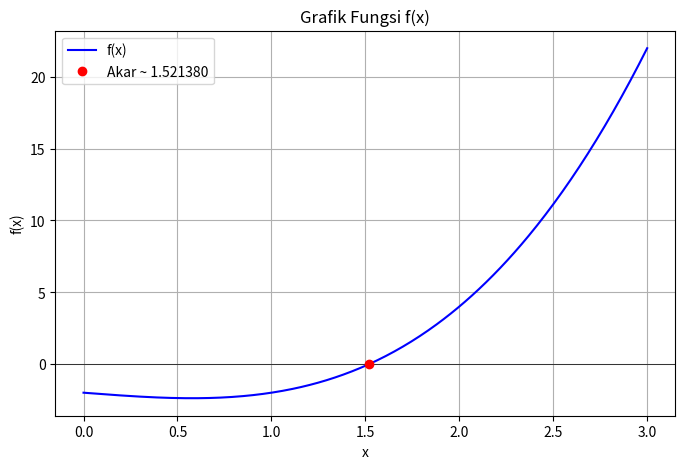

Here is the Python script that generated this plot:
import numpy as np
import matplotlib.pyplot as plt

# Definisikan fungsi f(x) yang ingin dicari akarnya
def f(x):
    return x**3 - x - 2  # Contoh fungsi, kamu bisa ubah sesuai kebutuhan

# Fungsi Regula Falsi
def regula_falsi(f, a, b, tol=1e-6, max_iter=100):
    if f(a) * f(b) >= 0:
        print("Fungsi tidak memenuhi syarat f(a) * f(b) < 0")
        return None

    print(f"{'Iter':<5} {'a':<10} {'b':<10} {'x':<10} {'f(x)':<10}")
    for i in range(1, max_iter + 1):
        # Hitung titik baru menggunakan Regula Falsi
        x = b - f(b) * (b - a) / (f(b) - f(a))
        fx = f(x)

        print(f"{i:<5} {a:<10.6f} {b:<10.6f} {x:<10.6f} {fx:<10.6f}")

        if abs(fx) < tol:
            print(f"\nAkar ditemukan: x = {x:.6f} dalam {i} iterasi")
            return x
        
        # Perbarui interval
        if f(a) * fx < 0:
            b = x
        else:
            a = x

    print("\nMetode tidak konvergen setelah iterasi maksimum.")
    return None

# Fungsi untuk menampilkan grafik
def plot_function(f, a, b, root=None):
    x = np.linspace(a - 1, b + 1, 400)
    y = f(x)

    plt.figure(figsize=(8,5))
    plt.axhline(0, color='black', linewidth=0.5)
    plt.plot(x, y, label='f(x)', color='blue')
    if root:
        plt.plot(root, f(root), 'ro', label=f"Akar ~ {root:.6f}")
    plt.title("Grafik Fungsi f(x)")
    plt.xlabel("x")
    plt.ylabel("f(x)")
    plt.legend()
    plt.grid(True)
    plt.show()

# Contoh penggunaan
a = 1
b = 2
akar = regula_falsi(f, a, b)
if akar:
    plot_function(f, a, b, akar)
